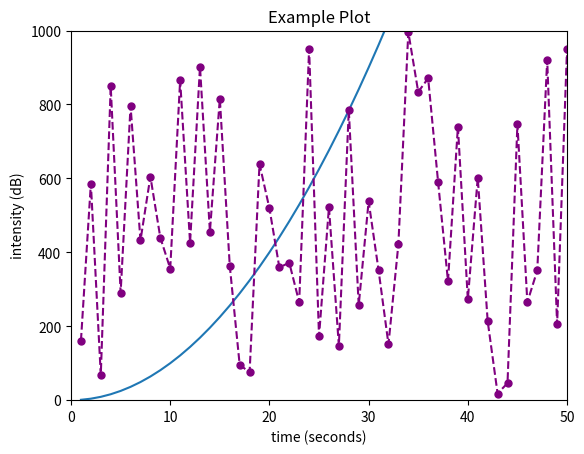

The matplotlib source for this figure:
# PLOTTING (with matplotlib)

import matplotlib.pyplot as plt
import random

'''

plt.figure(1)  # creates a new window

plt.plot([1, 2, 4, 4])  # plots y and x against the index
plt.plot([1, 2, 3, 4], [1, 4, 9, 16])  # plot(x_data, y_data)

'''

plt.figure(2) # make a second window

x1 = [x for x in range(1, 101)]
y1 = [y ** 2 for y in x1]
plt.plot(x1, y1)

x2 = [x for x in range(1, 101)]
y2 = [random.randrange(1000) for y in range(100)]
plt.plot(x2, y2, color='purple', marker='o', markersize=5, linestyle='--', alpha=1)

plt.xlabel('time (seconds)', color='black')
plt.ylabel('intensity (dB)')
plt.title('Example Plot')
plt.axis([0, 50, 0, 1000]) # xmin, xmax, ymin, ymax

plt.show()